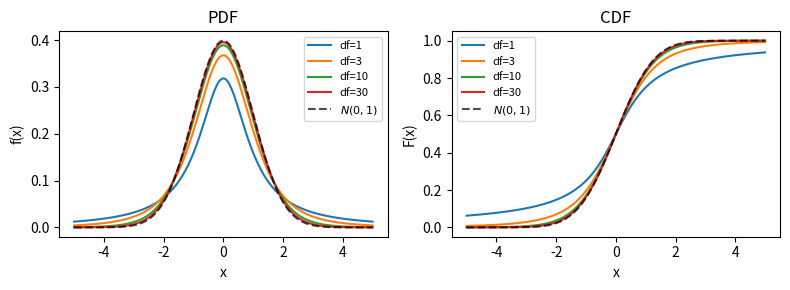

Write Python code to recreate this figure.
import matplotlib.pyplot as plt
import numpy as np
from scipy.stats import t, norm

x = np.linspace(-5, 5, 300)

fig, axes = plt.subplots(1, 2, figsize=[8, 3])

for df in [1, 3, 10, 30]:
    axes[0].plot(x, t.pdf(x, df=df), label=f"df={df}")
    axes[1].plot(x, t.cdf(x, df=df), label=f"df={df}")

axes[0].plot(x, norm.pdf(x), 'k--', label=r"$N(0,1)$", alpha=0.7)
axes[1].plot(x, norm.cdf(x), 'k--', label=r"$N(0,1)$", alpha=0.7)

axes[0].set(title="PDF", xlabel="x", ylabel="f(x)")
axes[0].legend(fontsize=8)
axes[1].set(title="CDF", xlabel="x", ylabel="F(x)")
axes[1].legend(fontsize=8)
fig.tight_layout()
fig.show()